Run: headless pygame with SDL's dummy video driver; simulated clock (each Clock.tick advances the game by its frame time, no real sleeping); random seed 0; keys injected as events and as key.get_pressed() state; mouse plan: one left click at the window centre at the start of phase 2, then a move to the lower-right quarter at the start of phase 3.
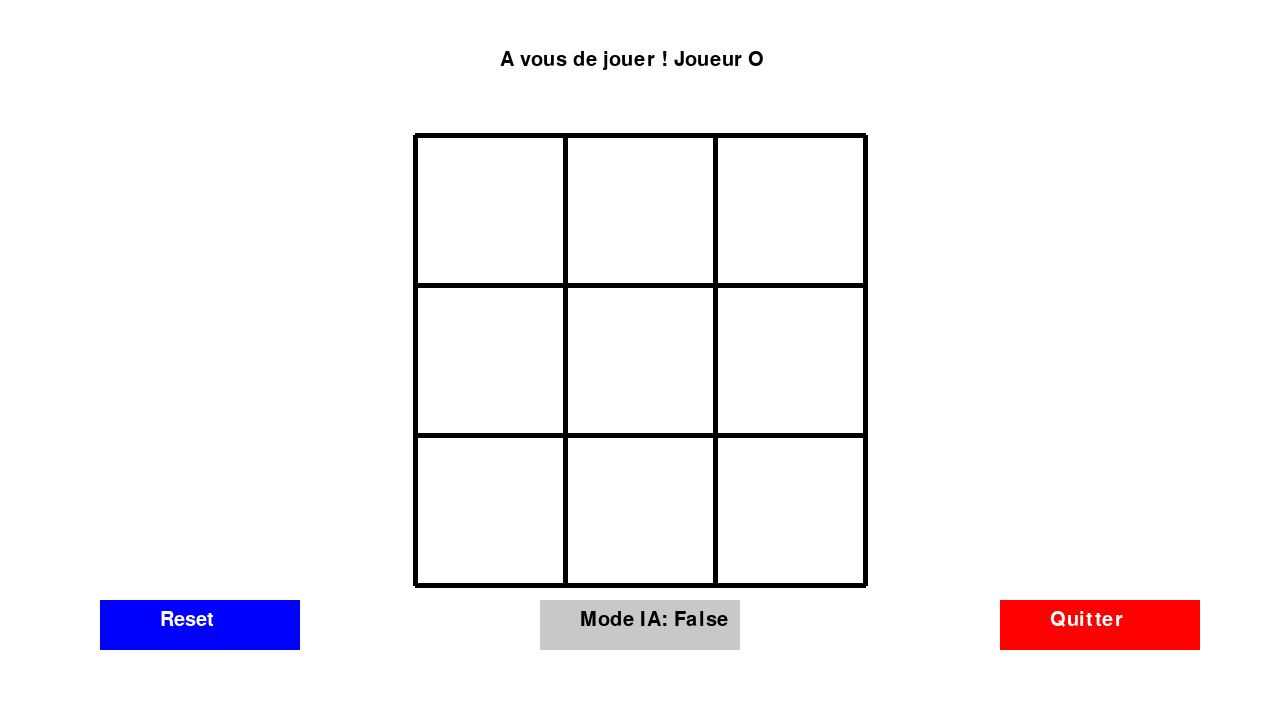
Frame 1 of 4 · flips 1–60 · no input
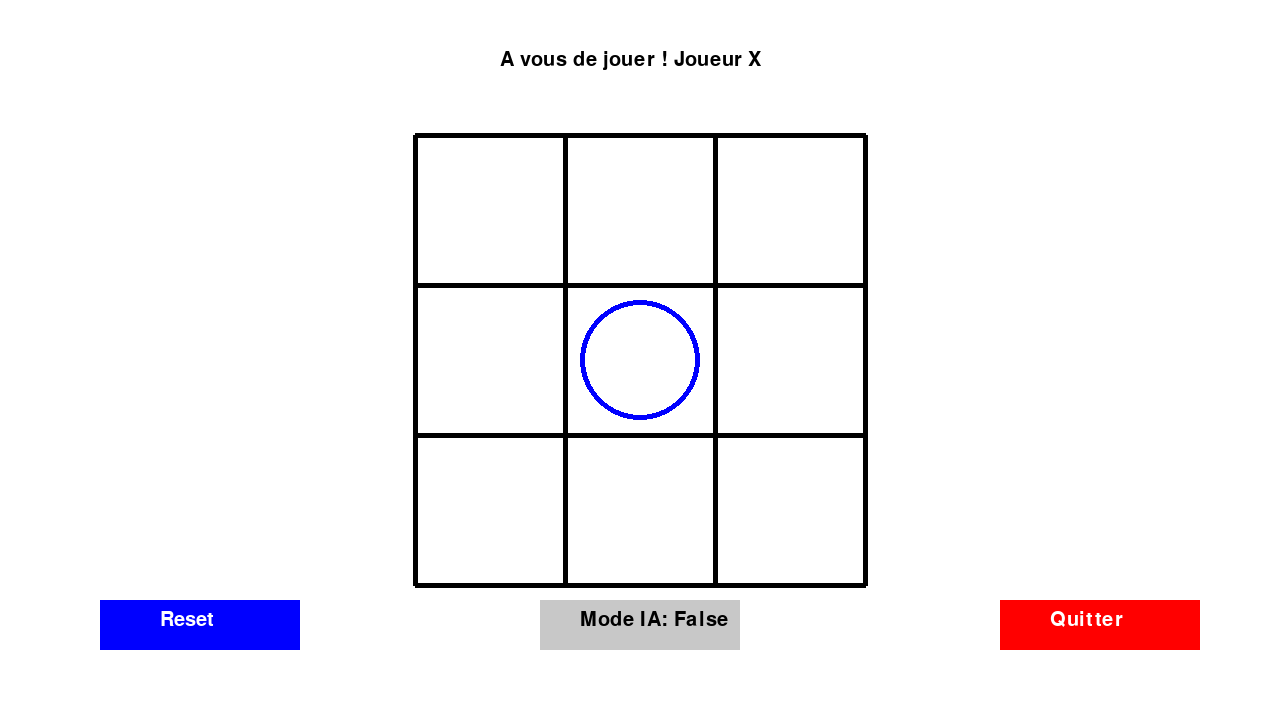
Frame 2 of 4 · flips 61–180 · clicked the window centre · tapped SPACE, RETURN · held RIGHT (→), D
Frame 3 of 4 · flips 181–300 · moved the mouse to the lower-right quarter · held DOWN (↓), S · screen unchanged from frame 2, image omitted
Frame 4 of 4 · flips 301–420 · held LEFT (←), A, UP (↑), W · screen unchanged from frame 3, image omitted

The pygame program that drew these frames:

import pygame
import random

pygame.init()
screen = pygame.display.set_mode((1280, 720))
running = True

#------------------------------------------------------------------------------------------------------------------------
#                   VARIABLE
#------------------------------------------------------------------------------------------------------------------------
#--- couleur ---
noir = (0, 0, 0)
blanc = (255, 255, 255)
rouge = (255, 0, 0)
bleu = (0, 0, 255)
vert = (0, 255, 0)
gris = (200, 200, 200)

#--- Pygame ---
clock = pygame.time.Clock()
font = pygame.font.SysFont("Arial", 30)

#--- Texte Jeu ---
TourX = font.render("A vous de jouer ! Joueur X ", True, noir)
TourO = font.render("A vous de jouer ! Joueur O ", True, noir)
VictoireO = font.render("Le joueur O a gagne !", True, noir)
VictoireX = font.render("Le joueur X a gagne !", True, noir)
Nul = font.render("Match nul !!", True, noir)
txt_quitter = font.render("Quitter", True, blanc)
txt_reset = font.render("Reset", True, blanc)

#--- Valeurs grille ----
plateau = [
    [None, None, None],  
    [None, None, None], 
    [None, None, None]   
]

#--- Tours du joueurs --- 
gagnant = None
Tour = random.choice(["X", "O"])
mode_ia = False

#--- Forme rectangle des boutons ---
rect_quitter = pygame.Rect(1000, 600, 200, 50)
rect_reset = pygame.Rect(100, 600, 200, 50)
rect_ia = pygame.Rect(540, 600, 200, 50)
#--- AI valeur --- 
Ai_jeu = ""
#------------------------------------------------------------------------------------------------------------------------
#                   FONCTION
#------------------------------------------------------------------------------------------------------------------------                

def ordinateur_random(board, signe):
    """
    Fonction dite "ia" random, permet d'empecher les erreurs
    """
    i = random.choice([0, 1, 2]) 
    j = random.choice([0, 1, 2])

    while board[i][j] != None:
        i = random.choice([0, 1, 2])
        j = random.choice([0, 1, 2])
    board[i][j] = signe

def ordinateur(board, signe):
    """
    Action de l'ia par priorité de chose a faire
    renvoie une valeur entre 0 et 8
    faiblesse de l'ia sur les coups sur les diagonales (peut pas win contre ça)
    """
    adversaire = "O" if signe == "X" else "X"

    # --- Gagner ---
    for index in range(9):
        l = index // 3
        c = index % 3
        if board[l][c] is None:
            board[l][c] = signe
            if verifier_gagnant() == signe:  #On verifie si l'ia peut gagner en un coup
                board[l][c] = None 
                return index       
            board[l][c] = None     

    # --- Bloquer ---
    for index in range(9):
        l = index // 3
        c = index % 3
        if board[l][c] is None:
            board[l][c] = adversaire
            if verifier_gagnant() == adversaire: #on verifie si l'adversaire peut gagner
                board[l][c] = None
                return index      
            board[l][c] = None

    # --- Centre ---
    if board[1][1] is None:
        return 4            #la case du millieu est la plus importante à prendre

    # --- LES ANGLES  ---
    angles = [0, 2, 6, 8]  #valeurs des coins
    angles_dispos = [] 
    
    for index in angles:
        l = index // 3
        c = index % 3
        if board[l][c] is None:
            angles_dispos.append(index)
    if len(angles_dispos) > 0:
        return random.choice(angles_dispos)

    # --- hasard ---
    cases_vides = []
    for index in range(9):
        l = index // 3
        c = index % 3
        if board[l][c] is None:
            cases_vides.append(index)
    
    if len(cases_vides) > 0:
        return random.choice(cases_vides)
    
    return None    

def Grille_jeux():
    # --- Lignes Verticales ---
    pygame.draw.line(screen, noir, (415, 135), (415, 585), 5)
    pygame.draw.line(screen, noir, (565, 135), (565, 585), 5)
    pygame.draw.line(screen, noir, (715, 135), (715, 585), 5)
    pygame.draw.line(screen, noir, (865, 135), (865, 585), 5)

    # --- Lignes Horizontales ---
    pygame.draw.line(screen, noir, (415, 135), (865, 135), 5)
    pygame.draw.line(screen, noir, (415, 285), (865, 285), 5)
    pygame.draw.line(screen, noir, (415, 435), (865, 435), 5)
    pygame.draw.line(screen, noir, (415, 585), (865, 585), 5)

    # --- Boutons --- 
    pygame.draw.rect(screen, rouge, rect_quitter) 
    pygame.draw.rect(screen, bleu, rect_reset)
    
    if mode_ia == True:
        pygame.draw.rect(screen, vert, rect_ia)
    else:
        pygame.draw.rect(screen, gris, rect_ia)
        
    screen.blit(txt_quitter, (1050, 610))
    screen.blit(txt_reset, (160, 610)) 
    
    txt_ia = font.render(f"Mode IA: {mode_ia}", True, noir)
    screen.blit(txt_ia, (580, 610)) # Ajusté pour centrer

def pion():
    """
    Fais apparaitre des formes X et O en fonction de cmment ils sont remplis dans le tableau
    """
    for i in range(3):
        for j in range(3):
            if plateau[i][j] == "X":
                pygame.draw.line(screen, rouge, (430 + j * 150, 150 + i * 150), (550 + j * 150, 270 + i * 150), 5)
                pygame.draw.line(screen, rouge, (550 + j * 150, 150 + i * 150), (430 + j * 150, 270 + i * 150), 5)
            elif plateau[i][j] == "O":
                pygame.draw.circle(screen, bleu, (490 + j * 150, 210 + i * 150), 60, 5)

def verifier_gagnant():
    """
    Verifie si il y a une combinaison gagnante
    """
    n = 0
    for i in range(3):
        for j in range(3):
            if plateau[i][j] != None:
                n += 1
    # Lignes
    for i in range(3):
        if plateau[i][0] == plateau[i][1] == plateau[i][2] and plateau[i][0] is not None:
            return plateau[i][0]
    # Colonnes
    for i in range(3):
        if plateau[0][i] == plateau[1][i] == plateau[2][i] and plateau[0][i] is not None:
            return plateau[0][i]
    # Diagonales
    if plateau[0][0] == plateau[1][1] == plateau[2][2] and plateau[0][0] is not None:
        return plateau[0][0]
    if plateau[0][2] == plateau[1][1] == plateau[2][0] and plateau[0][2] is not None:
        return plateau[0][2]        
    
    if n == 9: 
        return "nul" 

    return None

def Ecriture():
    """
    Commande ecriture qui permet de faire apparaitre tout les textes sur l'état de la partie
        Elle modifie la valeur gagnant en l'appellant en global (sinon le jeu marche)
    """
    global gagnant 
    gagnant = verifier_gagnant()
    
    if gagnant == "X":
        screen.blit(VictoireX, (500, 50))
    elif gagnant == "O":
        screen.blit(VictoireO, (500, 50))
    elif gagnant == "nul":
        screen.blit(Nul, (500,50))
    else:
        if Tour == "X":
            screen.blit(TourX, (500, 50))
        else:
            screen.blit(TourO, (500, 50))

def reset(): 
    """
    Parametre d'usine
    """
    global plateau, Tour, gagnant 
    plateau = [
        [None, None, None],  
        [None, None, None], 
        [None, None, None]   
    ]
    Tour = random.choice(["X", "O"])
    gagnant = None

def gestion_clics_boutons(x, y):
    global running, mode_ia 
    if rect_quitter.collidepoint(x, y):
        running = False
    elif rect_reset.collidepoint(x, y):
        reset()
    elif rect_ia.collidepoint(x, y):
        mode_ia = not mode_ia
        reset()
#------------------------------------------------------------------------------------------------------------------------
#                   LANCEMENT
#------------------------------------------------------------------------------------------------------------------------

while running:
    screen.fill(blanc)
        
    if mode_ia and gagnant is None and Tour == "O":
        pygame.time.delay(200) 
        
        coup_ia = ordinateur(plateau, "O")
        
        if coup_ia is not None:
            ligne_ia = coup_ia // 3
            col_ia = coup_ia % 3
            
            plateau[ligne_ia][col_ia] = "O"
            Tour = "X"

    for event in pygame.event.get():
        if event.type == pygame.QUIT:
            running = False
        
        if event.type == pygame.MOUSEBUTTONDOWN:
            if event.button == 1:
                (x, y) = pygame.mouse.get_pos()
                
                # --- GESTION DES BOUTONS ---
                gestion_clics_boutons(x, y)

                # --- CLIC SUR LA GRILLE ---
                joueur_peut_jouer = (not mode_ia) or (mode_ia and Tour == "X")

                if running and gagnant is None and joueur_peut_jouer:
                    if x > 415 and x < 865 and y > 135 and y < 585:
                        
                        colonne = (x - 415) // 150
                        ligne = (y - 135) // 150
                        
                        if plateau[ligne][colonne] == None:
                            plateau[ligne][colonne] = Tour 
                            if Tour == "X":
                                Tour = "O"
                            else:
                                Tour = "X"
    
    #--- Affichage ---
    Ecriture()
    pion() 
    Grille_jeux()

    pygame.display.flip()
    clock.tick(30) 

pygame.quit()
